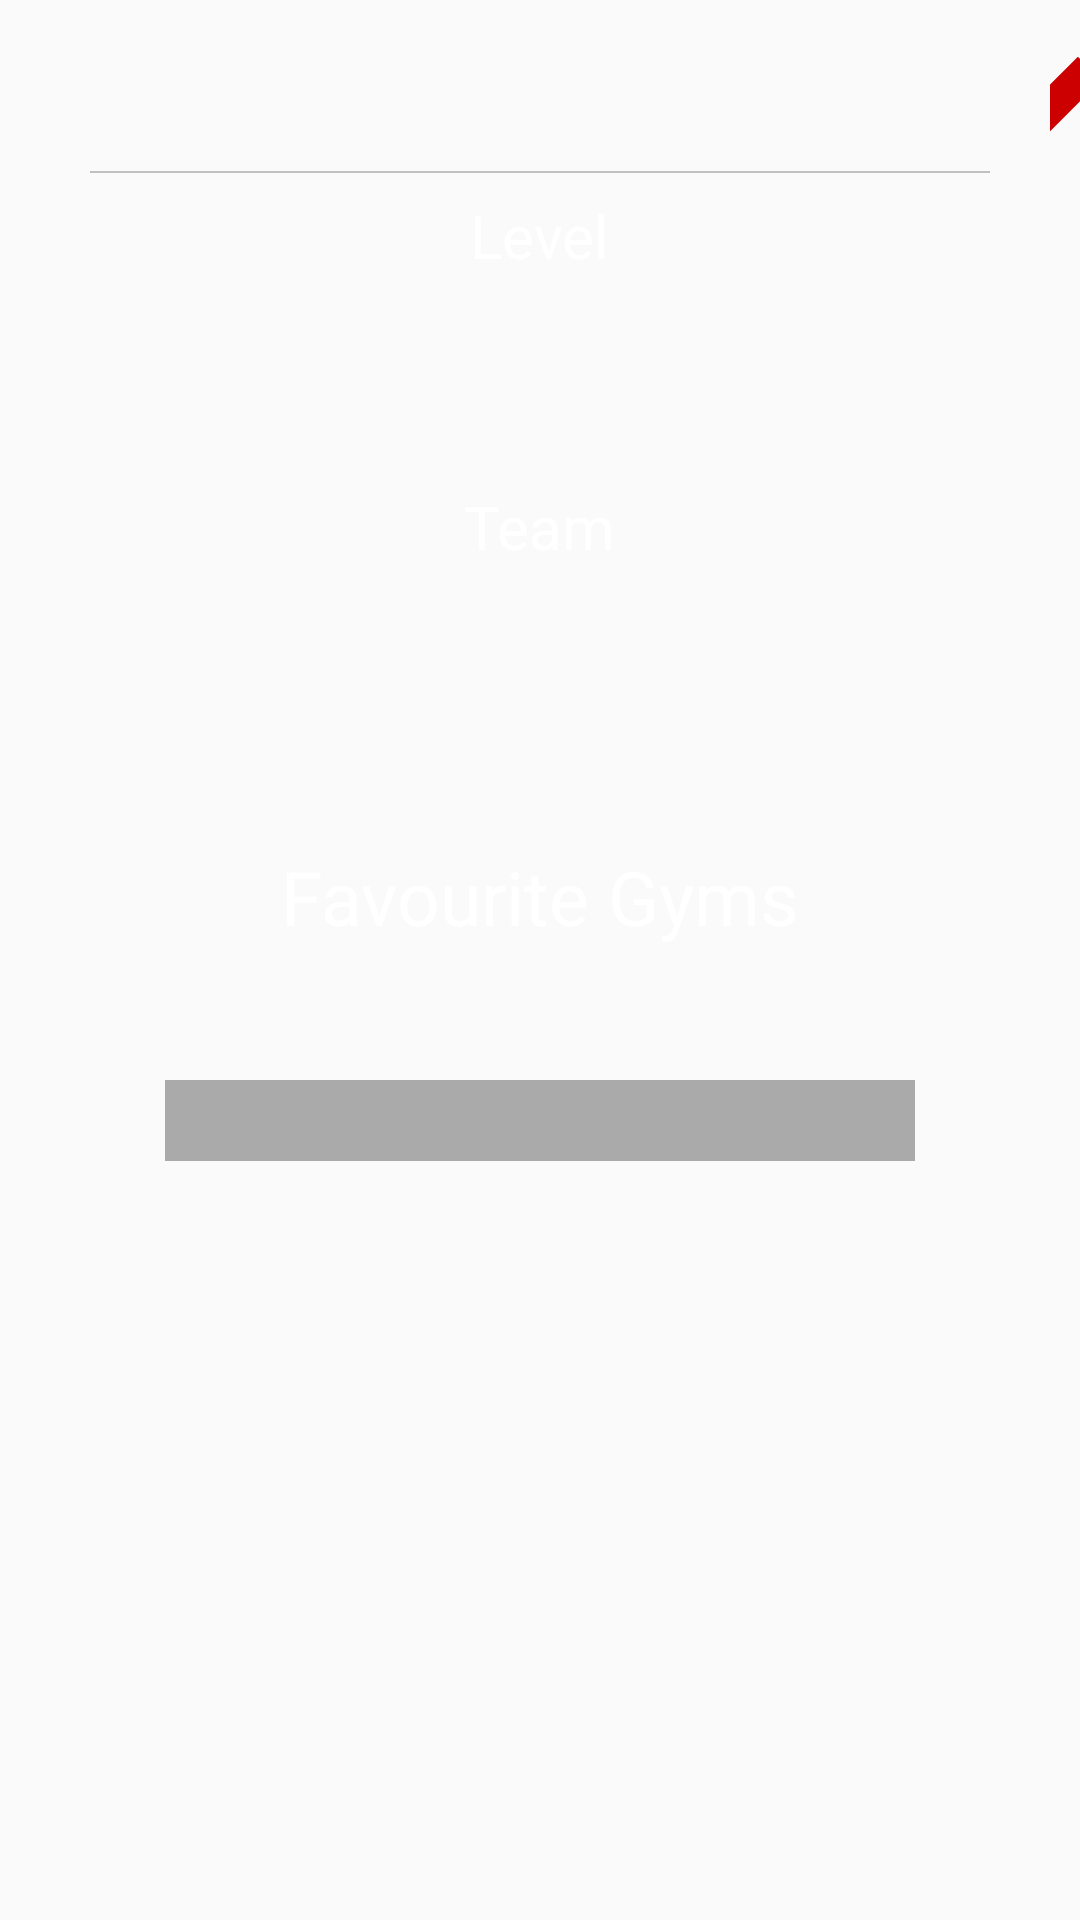

Layout XML and referenced resources for this Android screen:
<!-- AndroidManifest.xml: application theme AppTheme -->
<!-- res/layout/fragment_profile.xml -->
<?xml version="1.0" encoding="utf-8"?>
<androidx.constraintlayout.widget.ConstraintLayout xmlns:android="http://schemas.android.com/apk/res/android"
    xmlns:app="http://schemas.android.com/apk/res-auto"
    xmlns:tools="http://schemas.android.com/tools"
    android:layout_width="match_parent"
    android:layout_height="match_parent">

    <RelativeLayout
        android:layout_width="match_parent"
        android:layout_height="match_parent"
        tools:layout_editor_absoluteX="-16dp"
        tools:layout_editor_absoluteY="16dp">

        <ImageButton
            android:id="@+id/edit_profile"
            android:layout_width="wrap_content"
            android:layout_height="wrap_content"
            android:src="@drawable/ic_baseline_edit_24"
            android:layout_marginTop="6dp"
            android:background="@color/transparent"
            android:layout_marginStart="350dp"/>

        <EditText
            android:id="@+id/userName_editText"
            android:layout_width="200dp"
            android:layout_height="wrap_content"
            android:background="@android:color/darker_gray"
            android:layout_centerHorizontal="true"
            android:layout_marginTop="9dp"
            android:hint="Username"
            android:inputType="text"
            android:maxLines="1"
            android:textAlignment="center"
            android:textSize="30dp"
            android:visibility="invisible" />
        <TextView
            android:id="@+id/userName_textview"
            android:layout_width="200dp"
            android:layout_height="wrap_content"
            android:layout_centerHorizontal="true"
            android:textColor="@color/white"
            android:layout_marginTop="12dp"
            android:text=""
            android:maxLines="1"
            android:textAlignment="center"
            android:textSize="30dp"
            android:textStyle="bold"/>
        <View
            android:layout_width="300dp"
            android:layout_centerHorizontal="true"
            android:layout_height="0.5dp"
            android:background="@color/horizontalLine"
            android:layout_marginTop="57dp"/>

        <TextView
            android:id="@+id/textview_level"
            android:layout_width="wrap_content"
            android:layout_height="wrap_content"
            android:layout_alignParentTop="true"
            android:textColor="@color/white"
            android:layout_alignParentEnd="false"
            android:layout_marginTop="65dp"
            android:layout_marginEnd="174dp"
            android:layout_centerHorizontal="true"
            android:text="@string/textview_user_level"
            android:textSize="20dp" />

        <EditText
            android:id="@+id/user_level_editText"
            android:layout_width="wrap_content"
            android:layout_height="wrap_content"
            android:background="@android:color/darker_gray"
            android:layout_alignParentTop="true"
            android:layout_alignParentEnd="false"
            android:layout_centerHorizontal="true"
            android:layout_marginTop="98dp"
            android:layout_marginEnd="172dp"
            android:ems="3"
            android:hint=""
            android:inputType="number"
            android:textAlignment="center"
            android:textSize="25dp"
            android:visibility="invisible" />
        <TextView
            android:id="@+id/user_level_textview"
            android:layout_width="wrap_content"
            android:layout_height="wrap_content"
            android:textColor="@color/white"
            android:layout_alignParentTop="true"
            android:layout_alignParentEnd="false"
            android:layout_marginTop="101dp"
            android:layout_marginEnd="172dp"
            android:ems="3"
            android:text=""
            android:textSize="40dp"
            android:textStyle="bold"
            android:textAlignment="center"
            android:layout_centerHorizontal="true"/>

        <TextView
            android:id="@+id/textview_team_140"
            android:layout_width="wrap_content"
            android:layout_height="wrap_content"
            android:layout_alignParentTop="true"
            android:layout_alignParentEnd="false"
            android:layout_centerHorizontal="true"
            android:layout_marginTop="142dp"
            android:layout_marginEnd="172dp"
            android:text="@string/textvies_user_team"
            android:textColor="@color/white"
            android:textSize="20dp"
            android:visibility="invisible" />
        <TextView
            android:id="@+id/textview_team_160"
            android:layout_width="wrap_content"
            android:layout_height="wrap_content"
            android:layout_alignParentTop="true"
            android:textColor="@color/white"
            android:layout_alignParentEnd="false"
            android:layout_marginTop="162dp"
            android:layout_marginEnd="172dp"
            android:text="@string/textvies_user_team"
            android:textSize="20dp"
            android:layout_centerHorizontal="true"/>

        <RadioGroup
            android:id="@+id/teamSelection_group"
            android:layout_width="100dp"
            android:layout_height="wrap_content"
            android:layout_alignParentTop="true"
            android:layout_alignParentEnd="false"
            android:layout_centerHorizontal="true"
            android:layout_marginTop="177dp"
            android:layout_marginEnd="172dp"
            android:visibility="invisible">

            <RadioButton
                android:id="@+id/team_Instinct"
                android:layout_width="wrap_content"
                android:layout_height="match_parent"
                android:buttonTint="@color/white"
                android:enabled="false"
                android:text="@string/user_team_radio_Instinct"
                android:textColor="@color/white" />

            <RadioButton
                android:id="@+id/team_Mystic"
                android:layout_width="wrap_content"
                android:layout_height="match_parent"
                android:buttonTint="@color/white"
                android:enabled="false"
                android:text="@string/user_team_radio_Mystic"
                android:textColor="@color/white" />

            <RadioButton
                android:id="@+id/team_Valor"
                android:layout_width="wrap_content"
                android:layout_height="match_parent"
                android:buttonTint="@color/white"
                android:enabled="false"
                android:text="@string/user_team_radio_Valor"
                android:textColor="@color/white" />

        </RadioGroup>
        <TextView
            android:id="@+id/choosed_team"
            android:layout_width="wrap_content"
            android:layout_height="wrap_content"
            android:text=""
            android:layout_marginTop="212dp"
            android:textSize="30dp"
            android:textColor="@color/white"
            android:textStyle="bold"
            android:layout_centerHorizontal="true"/>

        <TextView
            android:id="@+id/textview_gyms"
            android:layout_width="wrap_content"
            android:layout_height="wrap_content"
            android:layout_alignParentTop="true"
            android:layout_alignParentEnd="false"
            android:textColor="@color/white"
            android:layout_marginTop="282dp"
            android:layout_marginEnd="172dp"
            android:text="@string/textview_user_gyms"
            android:textSize="25dp"
            android:layout_centerHorizontal="true"/>

        <ListView
            android:id="@android:id/list"
            android:layout_width="350dp"
            android:layout_height="200dp"
            android:layout_centerHorizontal="true"
            android:layout_marginTop="330dp"
            android:visibility="gone" />

        <TextView
            android:id="@+id/gyms_choosed"
            android:layout_width="250dp"
            android:layout_height="wrap_content"
            android:layout_alignParentTop="true"
            android:layout_alignParentEnd="false"
            android:layout_marginTop="360dp"
            android:background="@android:color/darker_gray"
            android:textSize="20dp"
            android:textColor="@android:color/black"
            android:textAlignment="center"
            android:layout_centerHorizontal="true"/>




    </RelativeLayout>

</androidx.constraintlayout.widget.ConstraintLayout>
<!-- resources referenced by this layout -->
<resources>
  <color name="horizontalLine">#c0c0c0</color>
  <color name="transparent">#00555555</color>
  <color name="white">#FFFFFF</color>
  <!-- drawable ic_baseline_edit_24 (drawable) -->
  <vector xmlns:android="http://schemas.android.com/apk/res/android"
          android:width="50dp"
          android:height="50dp"
          android:viewportWidth="24.0"
          android:viewportHeight="24.0">
      <path
          android:fillColor="@android:color/holo_red_dark"
          android:pathData="M3,17.25V21h3.75L17.81,9.94l-3.75,-3.75L3,17.25zM20.71,7.04c0.39,-0.39 0.39,-1.02 0,-1.41l-2.34,-2.34c-0.39,-0.39 -1.02,-0.39 -1.41,0l-1.83,1.83 3.75,3.75 1.83,-1.83z"/>
  </vector>
  <string name="textvies_user_team">Team</string>
  <string name="textview_user_gyms">Favourite Gyms</string>
  <string name="textview_user_level">Level</string>
  <string name="user_team_radio_Instinct">Instinct</string>
  <string name="user_team_radio_Mystic">Mystic</string>
  <string name="user_team_radio_Valor">Valor</string>
  <style name="AppTheme" parent="Theme.AppCompat.Light.DarkActionBar">
          
          <item name="colorPrimary">@color/colorPrimary</item>
          <item name="colorPrimaryDark">@color/colorPrimaryDark</item>
          <item name="colorAccent">@color/colorAccent</item>
      </style>
  <color name="colorPrimary">#FF0000</color>
  <color name="colorPrimaryDark">#660000</color>
  <color name="colorAccent">#000000</color>
</resources>
